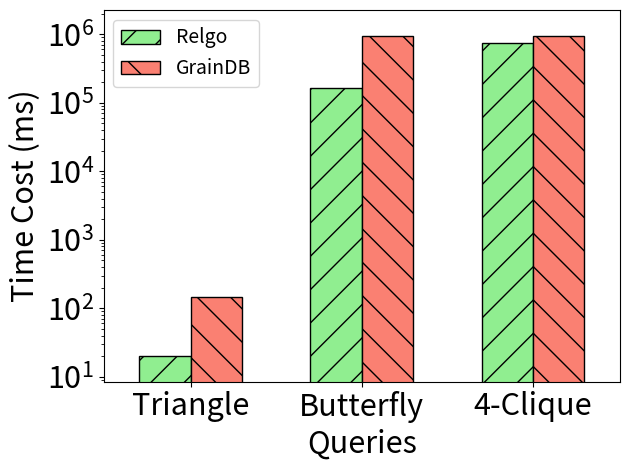

This figure's Python source: (Note: this script raises an exception after producing the figure.)
import matplotlib.pyplot as plt
import numpy as np

xlabel = ['Triangle', 'Butterfly', '4-Clique']

xaxis = np.arange(len(xlabel))
xaxis_final = np.arange(len(xlabel))

y_graindb = [145.96 , 955668.0, 955668.0]

y_ours = [20.04, 163645.0, 748070.0]

total_width, n = 0.6, 2
width = total_width / n

xaxis = xaxis - (total_width - width) / 2

plt.bar(xaxis, y_ours, color='lightgreen', edgecolor='k', width=width, hatch='/', label='Relgo')
plt.bar(xaxis + width, y_graindb, color='salmon', edgecolor='k', width=width, hatch='\\', label='GrainDB')


plt.xticks(xaxis_final, xlabel, fontsize=22)
plt.yticks(fontsize=22)

plt.margins(0.08)

plt.xlabel("Queries", fontsize=22)
plt.ylabel("Time Cost (ms)", fontsize=22)

plt.yscale('log')

plt.legend(loc="upper left", fontsize=14)
plt.tight_layout()
# plt.show()

plt.savefig('../paper/figures/exp/hard_sf30.pdf', bbox_inches='tight')